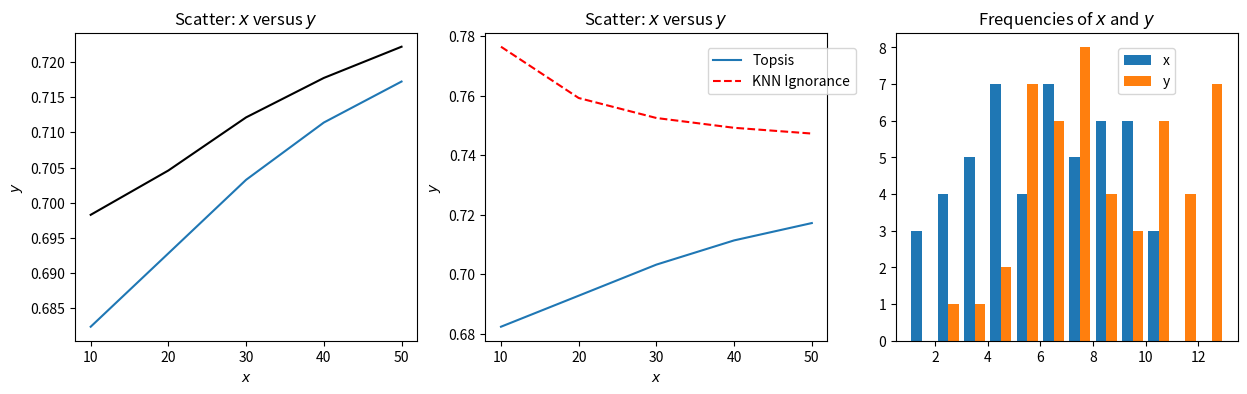

This figure's Python source:
import matplotlib.pyplot as plt
#plt.plot([1, 2, 3, 4])
import numpy as np


k=[10, 20, 30, 40,50]
MAEtopsis2AlphaFull=[0.682385113559013, 0.6928144611259032, 0.7032611822226619, 0.7113975001489381,0.7172221662997247]
MAEknn2AlphaFull=[0.6982859509740496,0.7045871902004741,0.712131101322214,0.7177340363595236,0.7221699299632558]
MAEknn2AlphaFull_IGN_SIM=[0.7764878700603417,0.7592510257668703,0.7525320083499317,0.7492415956026719,0.7473038466103293]

"""
plt.ylabel('MAE')
plt.figure(figsize=(9, 3))
#plt.subplot(131)
plt.plot(k,MAEtopsis2AlphaFull, )
plt.plot(k,MAEknn2AlphaFull,'k' )


#plt.subplot(132)
#plt.plot(k,MAEtopsis2AlphaFull, )
#plt.plot(k,MAEknn2AlphaFull_IGN_SIM,'r--')
plt.suptitle('MAE')
plt.subplots_adjust(top=0.92, bottom=0.08, left=0.10, right=0.95, hspace=0.25,
                    wspace=0.35)
plt.show()
"""
x = np.random.randint(low=1, high=11, size=50)
y = x + np.random.randint(1, 5, size=x.size)
data = np.column_stack((x, y))

fig, (ax1, ax2,ax3) = plt.subplots(nrows=1, ncols=3,figsize=(15, 4))

#ax1.scatter(x=x, y=y, marker='o', c='r', edgecolor='b')
ax1.plot(k,MAEtopsis2AlphaFull,label='Topsis' )
ax1.plot(k,MAEknn2AlphaFull,'k',label='KNN simple' )
ax1.set_title('Scatter: $x$ versus $y$')
ax1.set_xlabel('$x$')
ax1.set_ylabel('$y$')

ax2.plot(k,MAEtopsis2AlphaFull, label='Topsis')
ax2.plot(k,MAEknn2AlphaFull_IGN_SIM,'r--',label='KNN Ignorance')
ax2.set_title('Scatter: $x$ versus $y$')
ax2.set_xlabel('$x$')
ax2.set_ylabel('$y$')
ax2.legend(loc=(0.65, 0.8))
ax2.plot()

ax3.hist(data, bins=np.arange(data.min(), data.max()),label=('x', 'y'))
ax3.legend(loc=(0.65, 0.8))
ax3.set_title('Frequencies of $x$ and $y$')
#ax3.yaxis.tick_right()




plt.show()